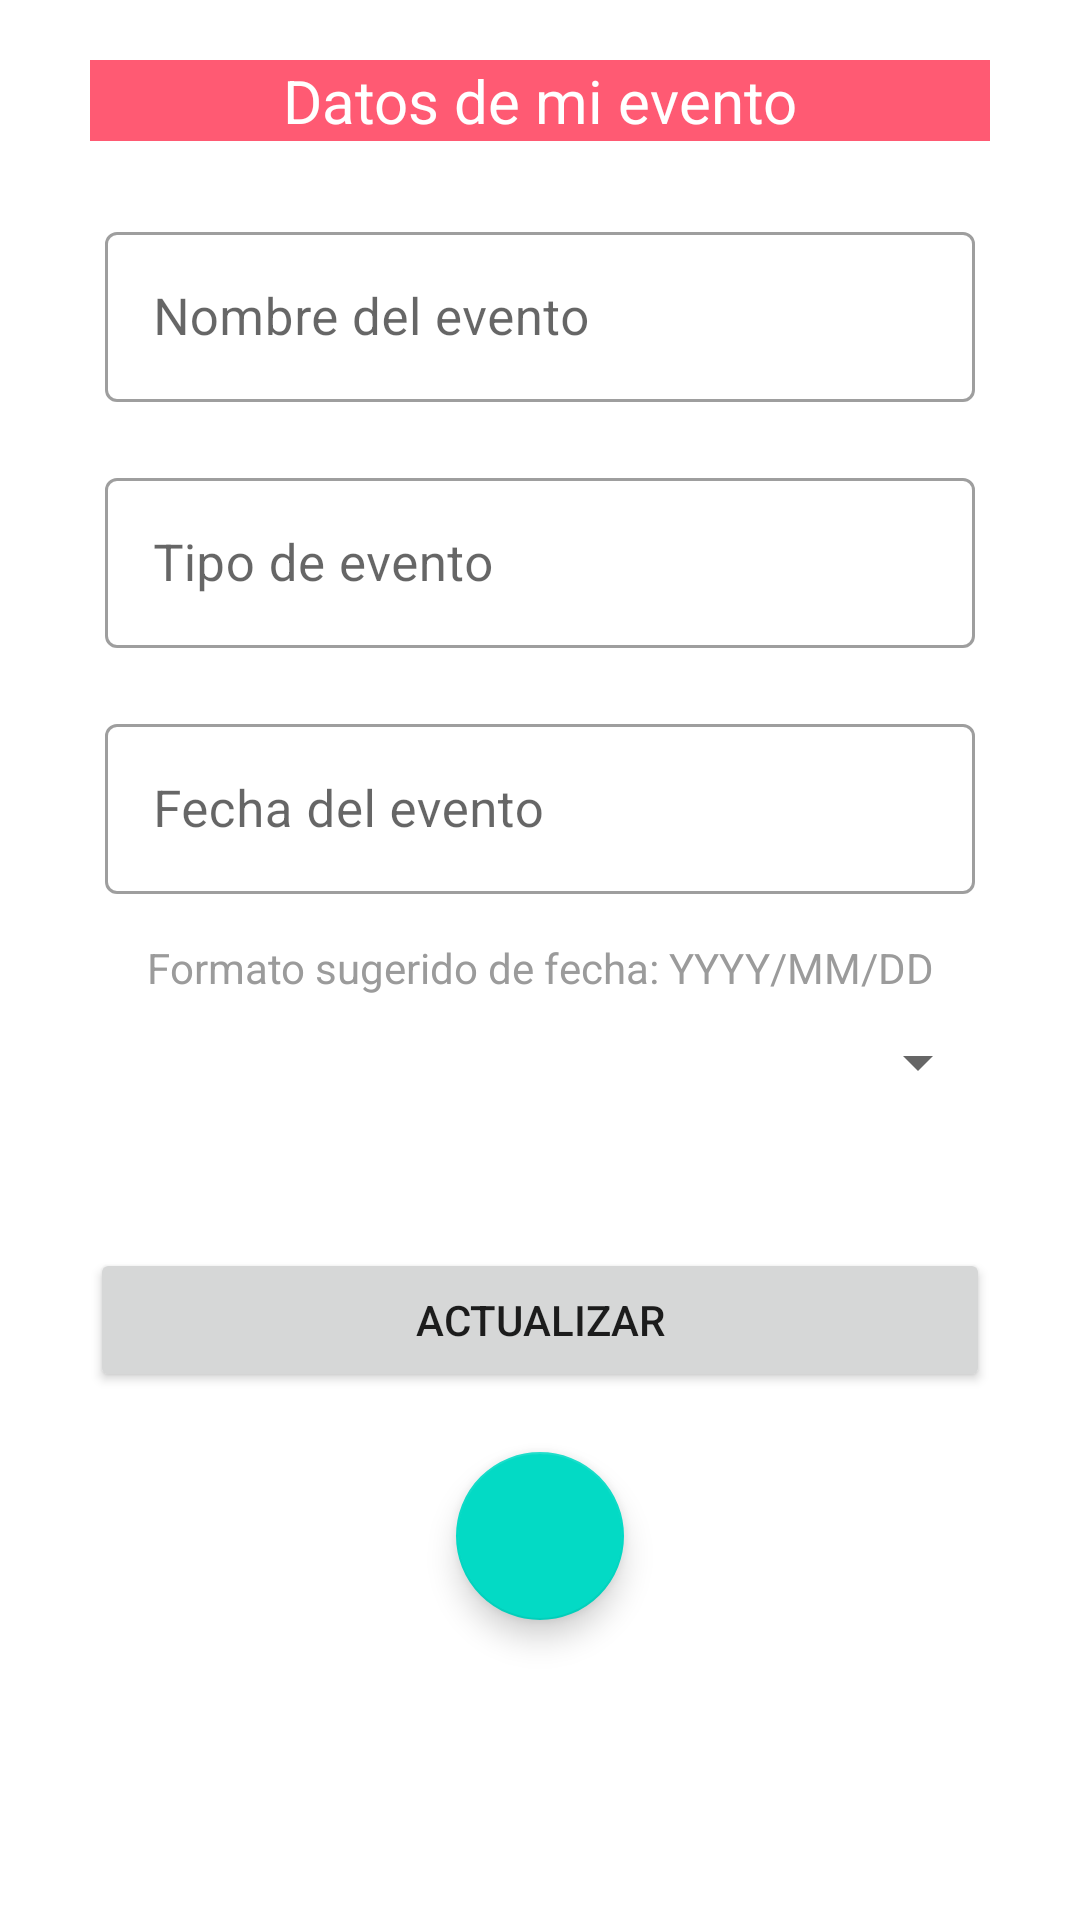

Android layout source for this screen:
<!-- AndroidManifest.xml: application theme Theme.LADM_U4_Practica2_AlbumFotografico_CarlosyCarlos -->
<!-- res/layout/activity_edit_event.xml -->
<?xml version="1.0" encoding="utf-8"?>
<LinearLayout xmlns:android="http://schemas.android.com/apk/res/android"
    xmlns:app="http://schemas.android.com/apk/res-auto"
    xmlns:tools="http://schemas.android.com/tools"
    android:layout_width="match_parent"
    android:layout_height="match_parent"
    android:orientation="vertical"
    android:padding="20dp"
    tools:context=".EditEventActivity">
    <TextView
        android:id="@+id/textView2"
        android:layout_width="match_parent"
        android:layout_height="wrap_content"
        android:text="@string/eventDetailTitle"
        android:textAlignment="center"
        android:textColor="@color/white"
        android:layout_marginHorizontal="10dp"
        android:background="@color/salmon"
        android:textSize="20sp"
        android:layout_marginBottom="20dp"
        />
    <com.google.android.material.textfield.TextInputLayout
        style="@style/Widget.MaterialComponents.TextInputLayout.OutlinedBox"
        android:layout_width="match_parent"
        android:layout_height="wrap_content"
        android:hint="@string/eventDetailName"
        android:layout_marginBottom="10dp"
        android:layout_marginHorizontal="10dp"
        android:padding="5dp">

        <com.google.android.material.textfield.TextInputEditText
            android:id="@+id/nombreEvento"
            android:layout_width="match_parent"
            android:layout_height="wrap_content"
            android:textSize="17sp" />
    </com.google.android.material.textfield.TextInputLayout>
    <com.google.android.material.textfield.TextInputLayout
        style="@style/Widget.MaterialComponents.TextInputLayout.OutlinedBox"
        android:layout_width="match_parent"
        android:layout_height="wrap_content"
        android:hint="@string/eventDetailType"
        android:layout_marginBottom="10dp"
        android:layout_marginHorizontal="10dp"
        android:padding="5dp">

        <com.google.android.material.textfield.TextInputEditText
            android:id="@+id/tipoEvento"
            android:layout_width="match_parent"
            android:layout_height="wrap_content"
            android:textSize="17sp" />
    </com.google.android.material.textfield.TextInputLayout>
    <com.google.android.material.textfield.TextInputLayout
        style="@style/Widget.MaterialComponents.TextInputLayout.OutlinedBox"
        android:layout_width="match_parent"
        android:layout_height="wrap_content"
        android:hint="@string/eventDetailDate"
        android:layout_marginBottom="10dp"
        android:layout_marginHorizontal="10dp"
        android:padding="5dp">

        <com.google.android.material.textfield.TextInputEditText
            android:id="@+id/fechaEvento"
            android:layout_width="match_parent"
            android:layout_height="wrap_content"
            android:textSize="17sp" />
    </com.google.android.material.textfield.TextInputLayout>
    <TextView
        android:layout_width="match_parent"
        android:layout_height="wrap_content"
        android:text="@string/suggestedDate"
        android:textAlignment="center"
        android:textColor="@color/gray"
    />

    <Spinner
        android:id="@+id/spStatus"
        android:layout_width="match_parent"
        android:layout_height="wrap_content"
        android:layout_marginTop="10dp"
        android:layout_marginHorizontal="10dp"
        android:padding="5dp"
        android:layout_marginBottom="30dp"
        />

    <Button
        android:layout_width="match_parent"
        android:layout_height="wrap_content"
        android:text="@string/eventDetailUpdate"
        android:layout_marginHorizontal="10dp"
        android:layout_marginVertical="20dp"
        android:id="@+id/updateEvent"/>

    <com.google.android.material.floatingactionbutton.FloatingActionButton
        android:id="@+id/regresar"
        android:layout_width="wrap_content"
        android:layout_height="wrap_content"
        android:src="@drawable/ic_baseline_arrow_back_24"
        app:fabSize="normal"
        android:layout_gravity="center"
        />
</LinearLayout>
<!-- resources referenced by this layout -->
<resources>
  <color name="gray">#9b9b9b</color>
  <color name="salmon">#FF5A73</color>
  <color name="white">#FFFFFFFF</color>
  <string name="eventDetailDate">Fecha del evento </string>
  <string name="eventDetailName">Nombre del evento </string>
  <string name="eventDetailTitle">Datos de mi evento </string>
  <string name="eventDetailType">Tipo de evento </string>
  <string name="eventDetailUpdate">Actualizar </string>
  <string name="suggestedDate">Formato sugerido de fecha: YYYY/MM/DD</string>
  <style name="Theme.LADM_U4_Practica2_AlbumFotografico_CarlosyCarlos" parent="Theme.MaterialComponents.DayNight.DarkActionBar">
          
          <item name="colorPrimary">@color/purple_500</item>
          <item name="colorPrimaryVariant">@color/purple_700</item>
          <item name="colorOnPrimary">@color/white</item>
          
          <item name="colorSecondary">@color/teal_200</item>
          <item name="colorSecondaryVariant">@color/teal_700</item>
          <item name="colorOnSecondary">@color/black</item>
          
          <item name="android:statusBarColor" tools:targetApi="l">?attr/colorPrimaryVariant</item>
          
      </style>
  <color name="purple_500">#BD6C52</color>
  <color name="purple_700">#0A0A0B</color>
  <color name="teal_200">#FF03DAC5</color>
  <color name="teal_700">#FF018786</color>
  <color name="black">#FF000000</color>
</resources>
